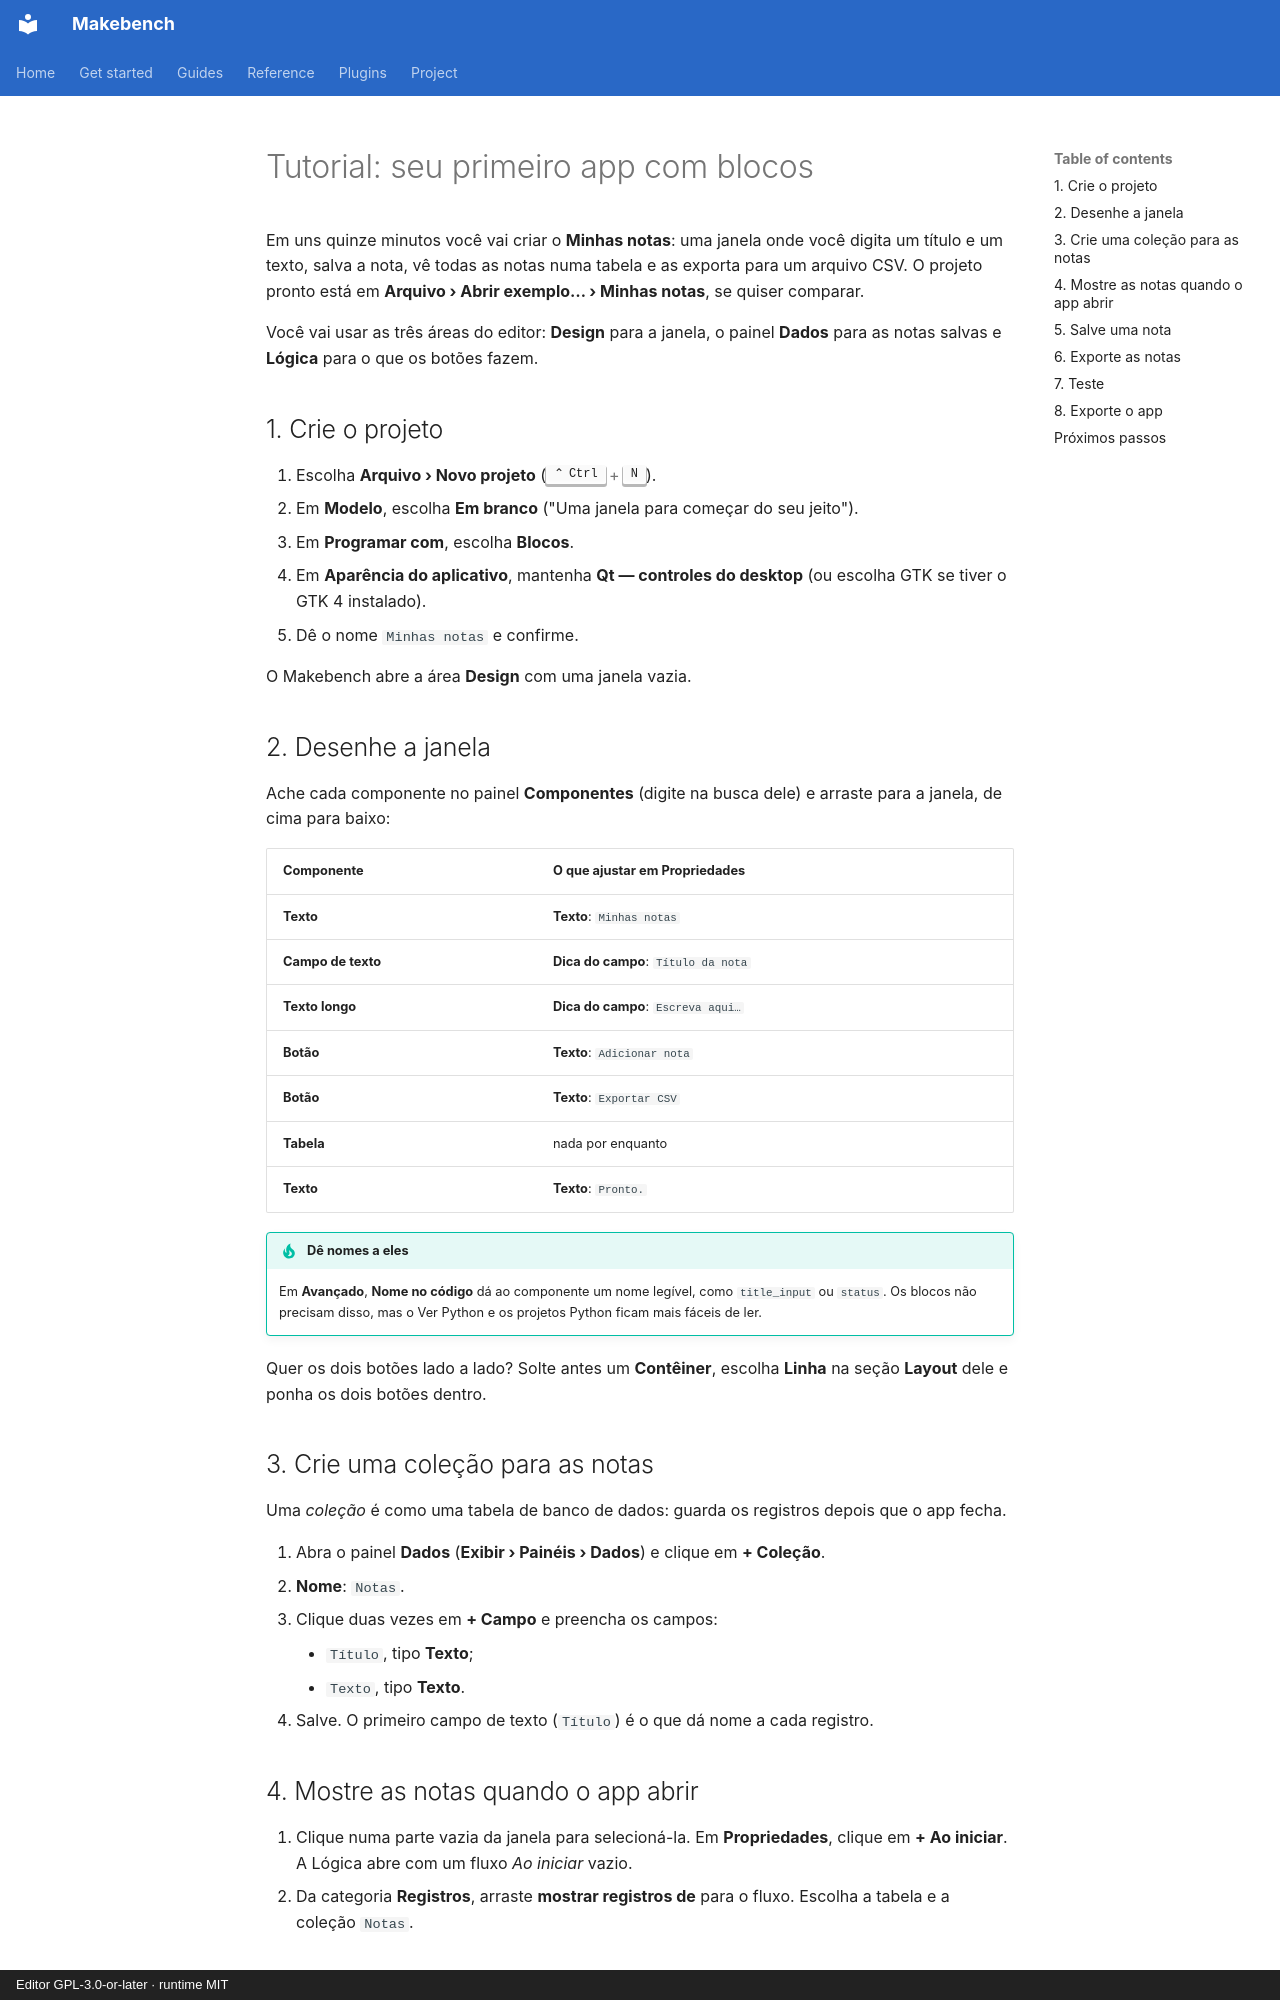

repository: RichardSpinola/makebench · page: tutorial-blocks.pt-BR/index.html · generator: mkdocs · copyright: Editor GPL-3.0-or-later · runtime MIT

# Tutorial: seu primeiro app com blocos

Em uns quinze minutos você vai criar o **Minhas notas**: uma janela onde você
digita um título e um texto, salva a nota, vê todas as notas numa tabela e as
exporta para um arquivo CSV. O projeto pronto está em
**Arquivo › Abrir exemplo… › Minhas notas**, se quiser comparar.

Você vai usar as três áreas do editor: **Design** para a janela, o painel
**Dados** para as notas salvas e **Lógica** para o que os botões fazem.

## 1. Crie o projeto

1. Escolha **Arquivo › Novo projeto** (++ctrl+n++).
2. Em **Modelo**, escolha **Em branco** ("Uma janela para começar do seu jeito").
3. Em **Programar com**, escolha **Blocos**.
4. Em **Aparência do aplicativo**, mantenha **Qt — controles do desktop** (ou escolha GTK se tiver o
   GTK 4 instalado).
5. Dê o nome `Minhas notas` e confirme.

O Makebench abre a área **Design** com uma janela vazia.

## 2. Desenhe a janela

Ache cada componente no painel **Componentes** (digite na busca dele) e
arraste para a janela, de cima para baixo:

| Componente | O que ajustar em **Propriedades** |
|---|---|
| **Texto** | **Texto**: `Minhas notas` |
| **Campo de texto** | **Dica do campo**: `Título da nota` |
| **Texto longo** | **Dica do campo**: `Escreva aqui…` |
| **Botão** | **Texto**: `Adicionar nota` |
| **Botão** | **Texto**: `Exportar CSV` |
| **Tabela** | nada por enquanto |
| **Texto** | **Texto**: `Pronto.` |

!!! tip "Dê nomes a eles"
    Em **Avançado**, **Nome no código** dá ao componente um nome legível, como
    `title_input` ou `status`. Os blocos não precisam disso, mas o Ver Python e
    os projetos Python ficam mais fáceis de ler.

Quer os dois botões lado a lado? Solte antes um **Contêiner**, escolha
**Linha** na seção **Layout** dele e ponha os dois botões dentro.

## 3. Crie uma coleção para as notas

Uma *coleção* é como uma tabela de banco de dados: guarda os registros depois
que o app fecha.

1. Abra o painel **Dados** (**Exibir › Painéis › Dados**) e clique em
   **+ Coleção**.
2. **Nome**: `Notas`.
3. Clique duas vezes em **+ Campo** e preencha os campos:
    - `Título`, tipo **Texto**;
    - `Texto`, tipo **Texto**.
4. Salve. O primeiro campo de texto (`Título`) é o que dá nome a cada registro.

## 4. Mostre as notas quando o app abrir

1. Clique numa parte vazia da janela para selecioná-la. Em **Propriedades**,
   clique em **+ Ao iniciar**. A Lógica abre com um fluxo *Ao iniciar* vazio.
2. Da categoria **Registros**, arraste **mostrar registros de** para o fluxo.
   Escolha a tabela e a coleção `Notas`.
